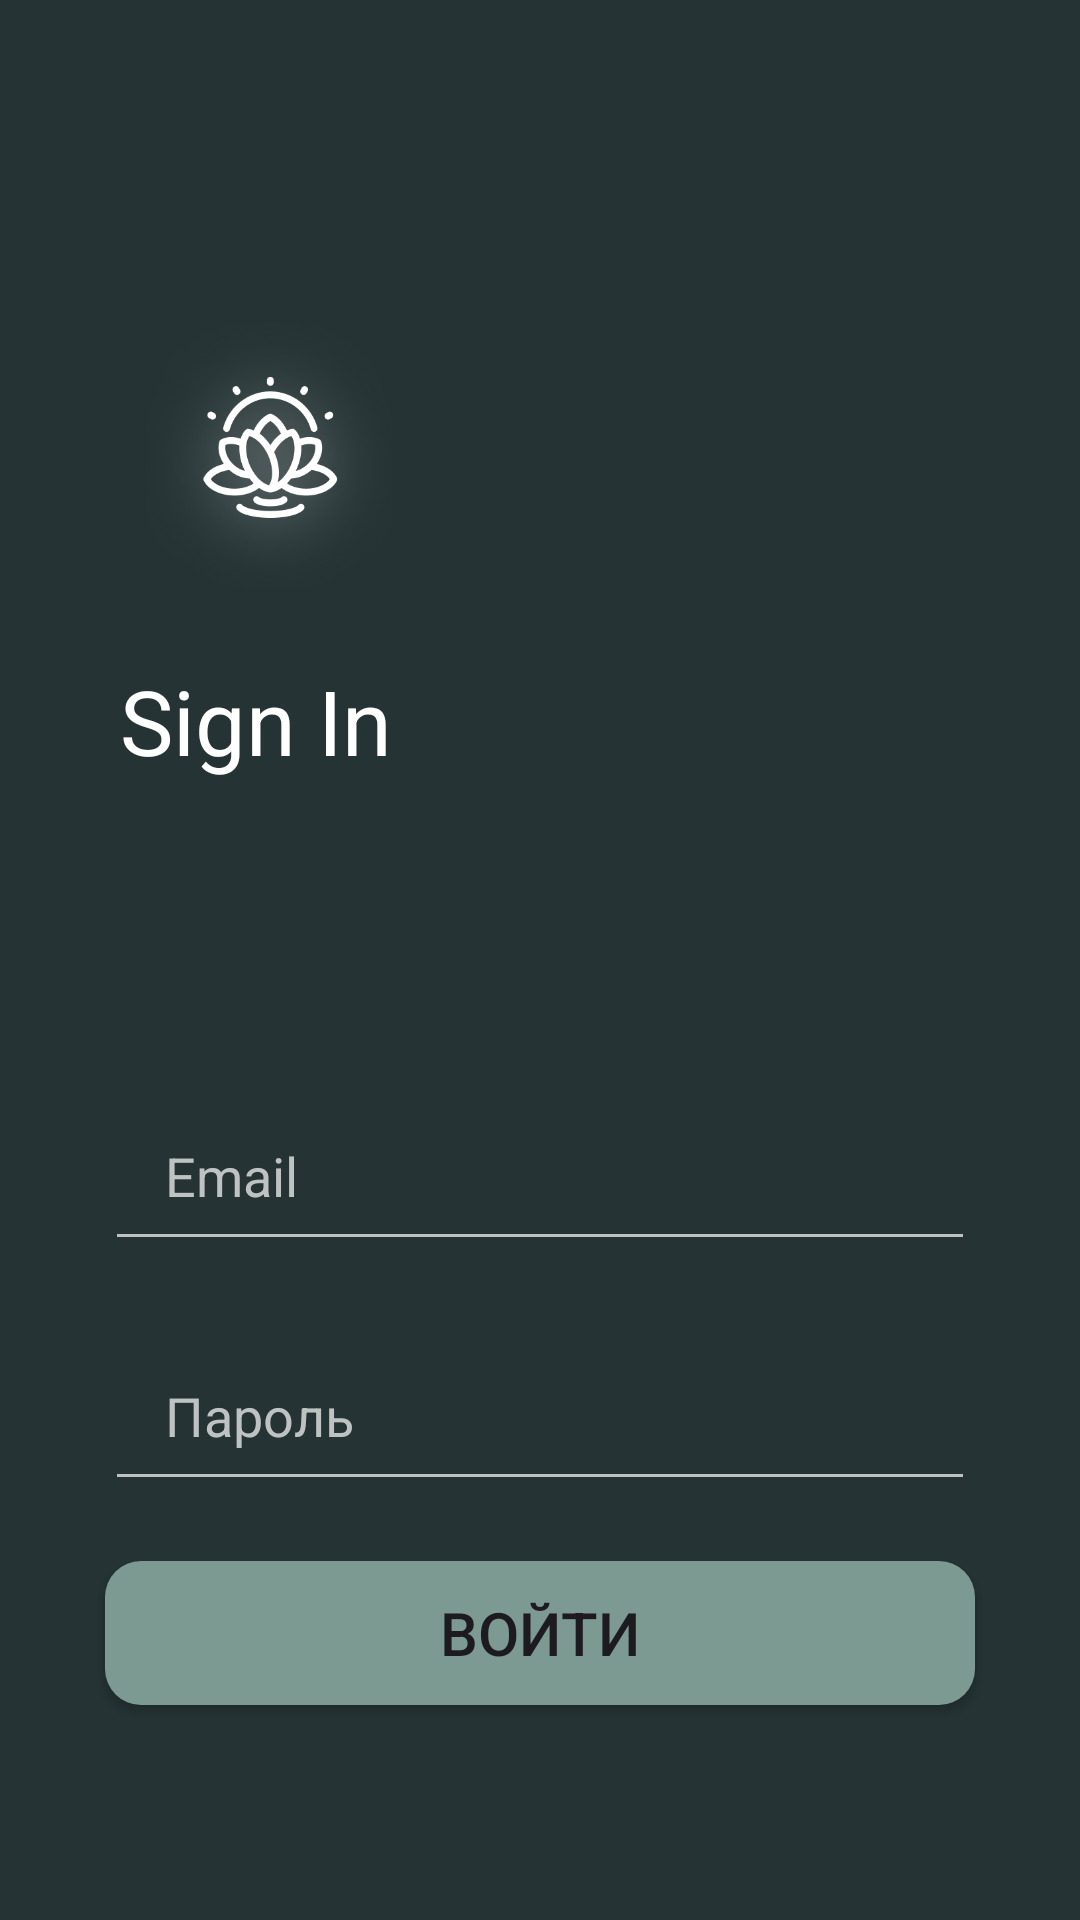

Android layout source for this screen:
<!-- AndroidManifest.xml: application theme Theme.CreateMood -->
<!-- res/layout/activity_sign_in.xml -->
<?xml version="1.0" encoding="utf-8"?>
<androidx.constraintlayout.widget.ConstraintLayout xmlns:android="http://schemas.android.com/apk/res/android"
    xmlns:app="http://schemas.android.com/apk/res-auto"
    xmlns:tools="http://schemas.android.com/tools"
    android:id="@+id/main"
    android:layout_width="match_parent"
    android:layout_height="match_parent"
    android:background="@color/background_color"
    tools:context=".SignInActivity">

    <ImageView
        android:id="@+id/logo"
        android:layout_width="100dp"
        android:layout_height="100dp"
        android:layout_marginStart="40dp"
        android:layout_marginTop="100dp"
        android:src="@drawable/logo"
        app:layout_constraintStart_toStartOf="parent"
        app:layout_constraintTop_toTopOf="parent">
    </ImageView>

    <TextView
        android:id="@+id/title_text"
        android:layout_width="wrap_content"
        android:layout_height="wrap_content"
        android:layout_marginStart="40dp"
        android:layout_marginTop="20dp"
        android:text="Sign In"
        android:textColor="@color/text_color"
        android:textSize="30sp"
        app:layout_constraintStart_toStartOf="parent"
        app:layout_constraintTop_toBottomOf="@+id/logo">
    </TextView>

    <EditText
        android:id="@+id/email"
        android:layout_width="match_parent"
        android:layout_height="60dp"
        android:layout_marginStart="35dp"
        android:layout_marginTop="100dp"
        android:layout_marginEnd="35dp"
        android:backgroundTint="@color/placeholder_color"
        android:hint="Email"
        android:textColor="@color/text_color"
        android:paddingLeft="20sp"
        android:textColorHint="@color/placeholder_color"
        app:layout_constraintTop_toBottomOf="@id/title_text"
        app:layout_constraintStart_toStartOf="parent"
        app:layout_constraintEnd_toEndOf="parent"/>

    <EditText
        android:id="@+id/password"
        android:layout_width="match_parent"
        android:layout_height="60sp"
        android:layout_marginStart="35sp"
        android:layout_marginTop="20sp"
        android:layout_marginEnd="35sp"
        android:backgroundTint="@color/placeholder_color"
        android:hint="Пароль"
        android:textColor="@color/text_color"
        android:inputType="textPassword"
        android:paddingLeft="20sp"
        android:textColorHint="@color/placeholder_color"
        app:layout_constraintEnd_toEndOf="parent"
        app:layout_constraintStart_toStartOf="parent"
        app:layout_constraintTop_toBottomOf="@id/email"/>
    
    <Button
        android:id="@+id/active_button"
        android:layout_marginTop="20dp"
        android:textSize="20sp"
        android:layout_marginStart="35sp"
        android:padding="10dp"
        android:layout_marginEnd="35sp"
        android:textAlignment="center"
        android:background="@drawable/button_shape"
        android:layout_width="match_parent"
        android:layout_height="wrap_content"
        android:text="Войти"
        app:layout_constraintEnd_toEndOf="parent"
        app:layout_constraintStart_toStartOf="parent"
        app:layout_constraintTop_toBottomOf="@id/password"
        android:onClick="signIn"/>
    
    <ImageView
        android:id="@+id/back_image"
        android:layout_width="wrap_content"
        android:layout_height="wrap_content"
        android:layout_marginStart="40dp"
        android:layout_marginTop="100dp"
        android:src="@drawable/leaves"
        app:layout_constraintStart_toStartOf="parent"
        app:layout_constraintBottom_toBottomOf="parent">

    </ImageView>


</androidx.constraintlayout.widget.ConstraintLayout>
<!-- resources referenced by this layout -->
<resources>
  <color name="background_color">#253334</color>
  <color name="placeholder_color">#BEC2C2</color>
  <color name="text_color">#FFFFFFFF</color>
  <!-- drawable button_shape (drawable) -->
  <?xml version="1.0" encoding="utf-8"?>
  <shape xmlns:android="http://schemas.android.com/apk/res/android"
      android:shape="rectangle">
      <corners android:radius="12dp"/>
      <solid android:color="@color/active_element"/>
  </shape>
  <!-- drawable logo: png bitmap (drawable, 50836 bytes) -->
  <style name="Theme.CreateMood" parent="Base.Theme.CreateMood" />
  <color name="active_element">#7C9A92</color>
  <style name="Base.Theme.CreateMood" parent="Theme.Material3.DayNight.NoActionBar">
          
  
          <item name="colorPrimary">@color/active_element</item>
          <item name="colorOnPrimary">@color/background_color</item>
          <item name="colorSecondary">@color/black</item>
          <item name="colorOnSecondary">@color/text_color</item>
  
          
      </style>
  <color name="black">#FF000000</color>
</resources>
